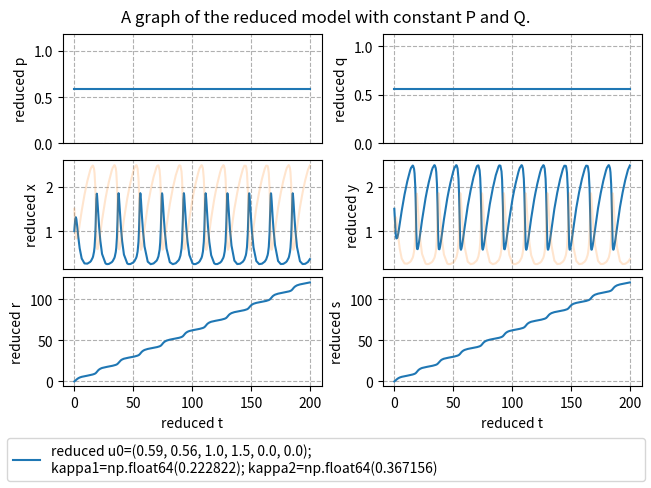

Source code (Python):
import scipy.integrate as scint
import numpy as np
import matplotlib.pyplot as plt

from typing import Optional, Iterable
flint = float | int
interval_t = tuple[flint, flint] | Iterable[flint]

def execute_simulation(f,
                       u0: Iterable[flint],
                       coeffs: Iterable[flint],
                       time_bound: Optional[flint] = 50,
                       offsets: Optional[str | flint | Iterable[Optional[str | flint]]] = 1,
                       offsets_intervals: Optional[interval_t | Iterable[interval_t]] = (0.75, 1.25),
                       offsets_scale: Optional[int] = 100,
                       time_resolution: Optional[int | str] = "auto",
                       iter_total: Optional[int] = 1):
    rng = np.random.default_rng()

    # declare some lists
    u0_list = []
    coeffs_list = []
    sol_list = []

    # declare the total number of parameters
    total_length = len(u0) + len(coeffs)

    # handle default values and declare total_length.
    # also make sure this function is effectively pass-by-value.
    time_bound_default = 50
    offsets_default = 1
    individual_offset_default = 1
    offsets_intervals_default = (0.75, 1.25)
    offsets_scale_default = 100
    time_resolution_default = "auto"
    iter_total_default = 1

    u0_base = u0
    coeffs_base = coeffs
    time_bound_base = time_bound_default if time_bound is None else time_bound
    offsets_base = offsets_default if offsets is None else offsets
    offsets_intervals_base = offsets_intervals_default if offsets_intervals is None else offsets_intervals
    offsets_scale_base = offsets_scale_default if offsets_scale is None else offsets_scale
    time_resolution_base = time_resolution_default if time_resolution is None else time_resolution
    iter_total_base = iter_total_default if iter_total is None else iter_total


    u0_base = [item for item in u0_base].copy()
    coeffs_base = [item for item in coeffs_base].copy()
    offsets_base = ["random" for i in range(total_length)] if offsets_base == "random" else offsets_base
    if isinstance(offsets_base, str):
        raise ValueError("`offsets` must be either \"random\" or a non-string, which is violated here.")
    offsets_base = [offsets_base for i in range(total_length)] if isinstance(offsets_base, flint) else offsets_base
    offsets_base = [individual_offset_default if item is None else item for item in offsets_base]
    if any([isinstance(item, str) and item != "random" for item in offsets_base]):
        raise ValueError("entries of `offsets` must be either \"random\" or non-strings, which is violated here.")
    if len(offsets_intervals_base) == 2 and isinstance(offsets_intervals_base[0], flint):
        offsets_intervals_base = [[item for item in offsets_intervals_base] for i in range(total_length)]
    offsets_intervals_base = [tuple([value for value in item]) for item in offsets_intervals_base]
    if any([(not isinstance(item, tuple)) or len(item) != 2 for item in offsets_intervals_base]):
        raise ValueError("either `offsets_intervals` or an entry thereof is not a 2-tuple, which is not allowed.")
    if any([any([not isinstance(value, flint) for value in item]) for item in offsets_intervals_base]):
        raise ValueError("`offsets_intervals` does not describe one or more numeric intervals, which is not allowed.")
    if isinstance(time_resolution_base, str) and time_resolution_base != "auto":
        raise ValueError("`time_resolution` must be either \"auto\" or a non-string, which is violated here.")

    # run simulations
    for n in range(iter_total_base):
        # randomize starting values and parameters just a little bit if the user wants that
        transposable = np.array(offsets_intervals_base) * offsets_scale_base
        offsets_intervals_low, offsets_intervals_high = np.transpose(transposable)
        offsets_random = rng.integers(offsets_intervals_low, offsets_intervals_high, total_length) / offsets_scale
        modified_offsets = [offsets_random[i] if offsets_base[i] == "random" else offsets_base[i]
                            for i in range(total_length)]

        modified_u0 = list(np.array(u0_base) * np.array(modified_offsets[0:len(u0_base)]))
        print(f"{modified_u0=}")
        modified_coeffs = list(np.array(coeffs_base) * np.array(modified_offsets[len(u0_base):total_length]))
        print(f"{modified_coeffs=}")
        u0_list.append(modified_u0.copy())
        coeffs_list.append(modified_coeffs.copy())

        trb = time_resolution_base

        t_span_input = (0, time_bound_base)
        y0_input = modified_u0
        args_input = (modified_coeffs,)
        method_input = 'Radau'
        t_eval_input = None if trb == "auto" else np.linspace(0, time_bound_base, trb + 1)

        # try to solve the ODE problem
        try:
            sol = scint.solve_ivp(fun=f,
                                  t_span=t_span_input,
                                  y0=y0_input ,
                                  method=method_input,
                                  t_eval=t_eval_input,
                                  args=args_input)
            sol_list.append(sol)
        except Exception:
            print("fail")
            return (False, u0_base, coeffs_base, time_bound_base, time_resolution_base, iter_total_base, u0_list, coeffs_list, sol_list)
        print("success")

    # return the results
    return (True, u0_base, coeffs_base, time_bound_base, time_resolution_base, iter_total_base, u0_list, coeffs_list, sol_list)


def visualize_simulation_reduced(u0_base, coeffs_base, time_bound_base, time_resolution_base, iter_total_base, u0_list, coeffs_list, sol_list):
    fig, axs = plt.subplots(3, 2, layout='constrained')
    try:
        for n in range(len(sol_list)):
            u0 = u0_list[n]
            coeffs = coeffs_list[n]
            sol = sol_list[n]
            t = sol.t
            p, q, x, y, r, s = sol.y
            p0, q0, x0, y0, r0, s0 = u0
            kappa1, kappa2 = coeffs
            the_label = f"reduced u0=({p0}, {q0}, {x0}, {y0}, {r0}, {s0});\n{kappa1=}; {kappa2=}"
            axs[0, 0].plot(t, p, label=the_label)
            axs[0, 1].plot(t, q, label=the_label)
            axs[1, 0].plot(t, x, label=the_label)
            axs[1, 1].plot(t, y, label=the_label)
            axs[2, 0].plot(t, r, label=the_label)
            axs[2, 1].plot(t, s, label=the_label)
        for n in range(len(sol_list)):
            u0 = u0_list[n]
            coeffs = coeffs_list[n]
            sol = sol_list[n]
            t = sol.t
            p, q, x, y, r, s = sol.y
            p0, q0, x0, y0, r0, s0 = u0
            kappa1, kappa2 = coeffs
            the_label = f"reduced u0=({p0}, {q0}, {x0}, {y0}, {r0}, {s0});\n{kappa1=}; {kappa2=}"
            axs[1, 0].plot(t, y, label=the_label, alpha=0.2)  # for comparison
            axs[1, 1].plot(t, x, label=the_label, alpha=0.2)  # for comparison
            # TODO: make the color of these lines appear in the legend too
            # TODO: make these lines appear behind the other ones, but with these colors
        # TODO: make it so the labels are aligned with one another
        axs[0, 0].set(ylabel="reduced p")
        axs[0, 0].xaxis.set_major_formatter('')
        axs[0, 0].tick_params(axis='x', length=0)
        axs[0, 0].grid(True, linestyle='dashed')
        axs[0, 1].set(ylabel="reduced q")
        axs[0, 1].xaxis.set_major_formatter('')
        axs[0, 1].tick_params(axis='x', length=0)
        axs[0, 1].grid(True, linestyle='dashed')
        axs[1, 0].set(ylabel="reduced x")
        axs[1, 0].xaxis.set_major_formatter('')
        axs[1, 0].tick_params(axis='x', length=0)
        axs[1, 0].grid(True, linestyle='dashed')
        axs[1, 1].set(ylabel="reduced y")
        axs[1, 1].xaxis.set_major_formatter('')
        axs[1, 1].tick_params(axis='x', length=0)
        axs[1, 1].grid(True, linestyle='dashed')
        axs[2, 0].set(ylabel="reduced r", xlabel='reduced t')
        axs[2, 0].grid(True, linestyle='dashed')
        axs[2, 1].set(ylabel="reduced s", xlabel='reduced t')
        axs[2, 1].grid(True, linestyle='dashed')
        p_min, p_max = axs[0, 0].get_ylim()
        q_min, q_max = axs[0, 1].get_ylim()
        x_min, x_max = axs[1, 0].get_ylim()
        y_min, y_max = axs[1, 1].get_ylim()
        r_min, r_max = axs[2, 0].get_ylim()
        s_min, s_max = axs[2, 1].get_ylim()
        axs[0, 0].set_ylim(0, 2 * u0_base[0])
        axs[0, 1].set_ylim(0, 2 * u0_base[1])
        axs[1, 0].set_ylim(min(x_min, y_min), max(x_max, y_max))
        axs[1, 1].set_ylim(min(x_min, y_min), max(x_max, y_max))
        axs[2, 0].set_ylim(r_min, r_max)
        axs[2, 1].set_ylim(s_min, s_max)
    except Exception as exception:
        print("graph fail")
        raise exception
    print("graph success")
    handles, labels = axs[2, 0].get_legend_handles_labels()
    fig.legend(handles, labels, mode='expand', loc='outside lower center')
    fig.suptitle("A graph of the reduced model with constant P and Q.")
    plt.show()


def f(t, u, coeffs):
    p, q, x, y, r, s = u
    # p = p_old; q = q_old;
    # x = x_old * math.sqrt(k3 / (k2 * q_old)); y = y_old * math.sqrt(k3 / (k2 * q_old));
    # r = r_old * math.sqrt(k3 / (k2 * q_old)); s = s_old * math.sqrt(k2 * k3 * q_old) / k4;
    # time = time_old * k2 * q_old
    kappa1, kappa2 = coeffs
    # kappa1 = math.sqrt(k1**2 * k3 * p_old**2 / (k2**3 * q_old**3))
    # kappa2 = k4 / (k2 * q_old)
    return np.array([
        0,
        0,
        x * x * y - x - kappa2 * x + kappa1,
        -x * x * y + x,
        x,
        x
    ])

# p = 0.59; q = 0.56;
# x = 0.83 * math.sqrt(0.85 / (1.07 * 0.56)) = 0.9885568570123123;
# y = 1.25 * math.sqrt(0.85 / (1.07 * 0.56)) = 1.4887904473076994;
# r = 0; s = 0;
# time = time_old * 1.07 * 0.56 = time_old * 0.5992000000000001
# kappa1 = math.sqrt(0.19**2 * 0.85 * 0.59**2 / (1.07**3 * 0.56**3)) = 0.2228216410456516
# kappa2 = 0.22 / (1.07 * 0.56) = 0.36715620827770357


u0 = [0.59, 0.56, 1, 1.5, 0, 0] # list of starting values of the variables; first part of the parameters.
coeffs = [0.222822, 0.367156]  # list of coefficients for reaction speeds; second part of the parameters.
time_bound = 200 # cutoff point in time to stop the simulation at, or None for the default value of 50.
offsets = None # list of factors or single factor to scale parameters by before starting;
               # factors can be a number, "random", or None;
               # None leaves the corresponding parameter untouched;
               # "random" randomizes the factor for the corresponding parameter at the start of every simulation
               # by selecting from (a discretization of) the corresponding offset interval.
offsets_intervals = None # list of intervals or single interval to select randomized factors from,
                         # or None for the default range (0.75, 1.25) for every factor;
                         # an interval is given as a 2-tuple with lower and upper endpoints;
offsets_scale = 100 # number of points in the discretization of an interval,
                    # or None for the default value of 100;
                    # larger values here mean numbers with many decimals in your plot legends.
iter_total = None # number of simulations to run, or None for default value of 1.
time_resolution = None # number of points in time to actually log the values at (not counting t=0),
                       # or None to let the solver itself decide for us.

result = execute_simulation(f=f,
                            u0=u0, 
                            coeffs=coeffs,
                            time_bound=time_bound,
                            offsets=offsets,
                            offsets_intervals=offsets_intervals,
                            offsets_scale=offsets_scale,
                            time_resolution=time_resolution,
                            iter_total=iter_total)
success, u0_base, coeffs_base, time_bound_base, time_resolution_base, iter_total_base, u0_list, coeffs_list, sol_list = result

if success:
    visualize_simulation_reduced(u0_base, coeffs_base, time_bound_base, time_resolution_base,
                         iter_total_base, u0_list, coeffs_list, sol_list)
else:
    print("simulation failed. Stopping and printing failed settings.")
    print(u0_list, "\n", coeffs_list)
